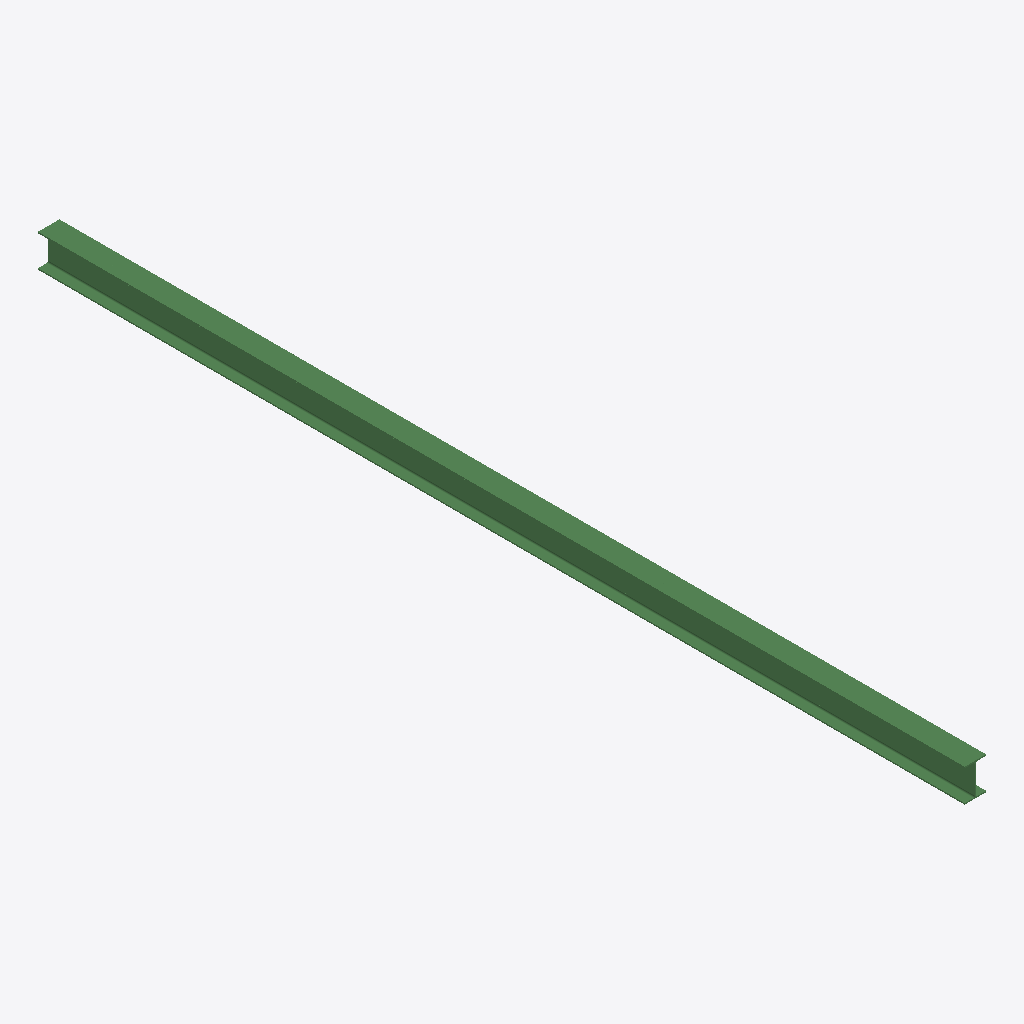
Isometric view of an IFC building model (IFC-SPF (STEP), schema IFC2X3, length unit metre), seen from the south-west, elements coloured by IFC class: 1 beam (green).
Extent 133.0 m × 5734.0 m × 203.0 m (x, y, z). Storeys (1): Default Building Storey at 0.00 m. Elements (1): 1 IfcBeam.

HEADER;
FILE_DESCRIPTION(('ViewDefinition [CoordinationView]'),'2;1');
FILE_NAME('/Users/macbook/Desktop/BIM/data/rst_basic/IfcBeam141.ifc','2018-08-31T04:39:06-0400',('Unknown Author','info@ifctoolsproject.com'),('Unknown Organization'),'IFC Tools Project - IFC2x3 Java Toolbox','IFC2x3 Java Toolbox 2.0','Unknown Authorizer');
FILE_SCHEMA(('IFC2X3'));
ENDSEC;
DATA;
#53=IFCPROJECT('2q9yN$6qv2hBBd6SBM6lez',#45,'Default Project','Description of Default Project',$,$,$,(#48),#52);
#55=IFCBUILDING('10$oWMwAz4uh9ueib1LAJX',#45,'Default Building','Description',$,#54,$,$,.ELEMENT.,$,$,$);
#56=IFCBUILDINGSTOREY('0dj1v9VgTBsw2G02NUqBZY',#45,'Default Building Storey','Description',$,#54,$,$,.ELEMENT.,$);
#1=IFCBEAM('3OY_LCHU9CGP6kw34g6_O6',#2,'UB-Universal Beams (AS 3679_1):200UB25.4:1175513',$,'UB-Universal Beams (AS 3679_1):200UB25.4:1042289',#3,#4,'1175513');
ENDSEC;
